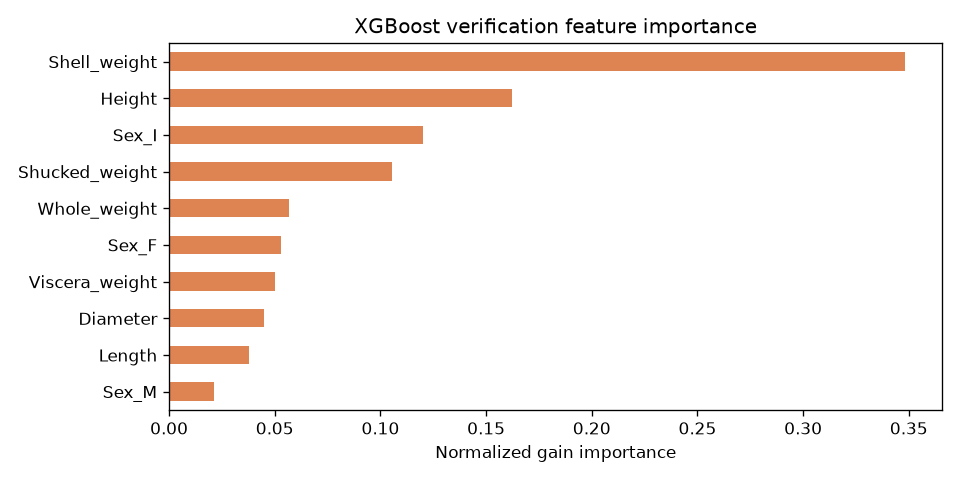

Data behind this chart, as committed beside it:
, Importance
Sex_M, 0.02114
Length, 0.03781
Diameter, 0.04489
Viscera_weight, 0.05027
Sex_F, 0.05293
Whole_weight, 0.05683
Shucked_weight, 0.1054
Sex_I, 0.1201
Height, 0.1624
Shell_weight, 0.3483
